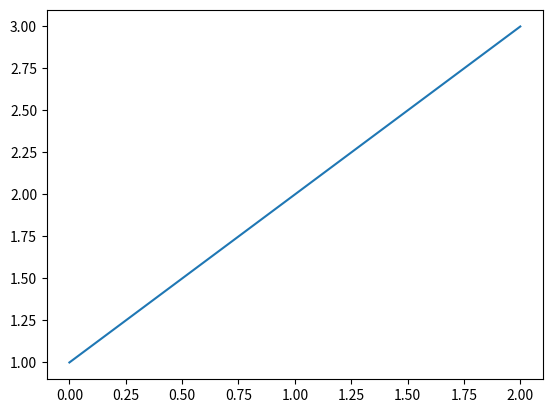
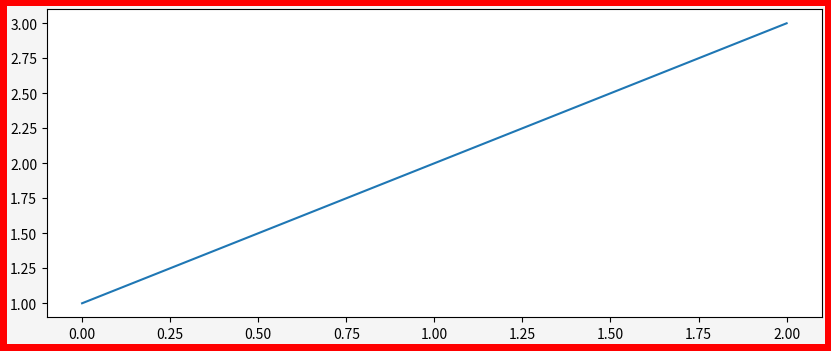

These charts were generated, in order, by the following Python code:
# 設定圖表區
import matplotlib.pyplot as plt

# 第一張圖
plt.figure
plt.plot([1,2,3])

# 第二張圖
# figsize [寬,高](inches)
# dpi 解析度
# facecolor 背景顏色
# edgecolor 邊緣顏色
# linewidth 邊線寬度
# frameon 是否有邊框
plt.figure(
    figsize=[10,4],
    facecolor='whitesmoke',
    edgecolor='r',
    linewidth=10,
    frameon=True
)
plt.plot([1,2,3])
plt.show()
